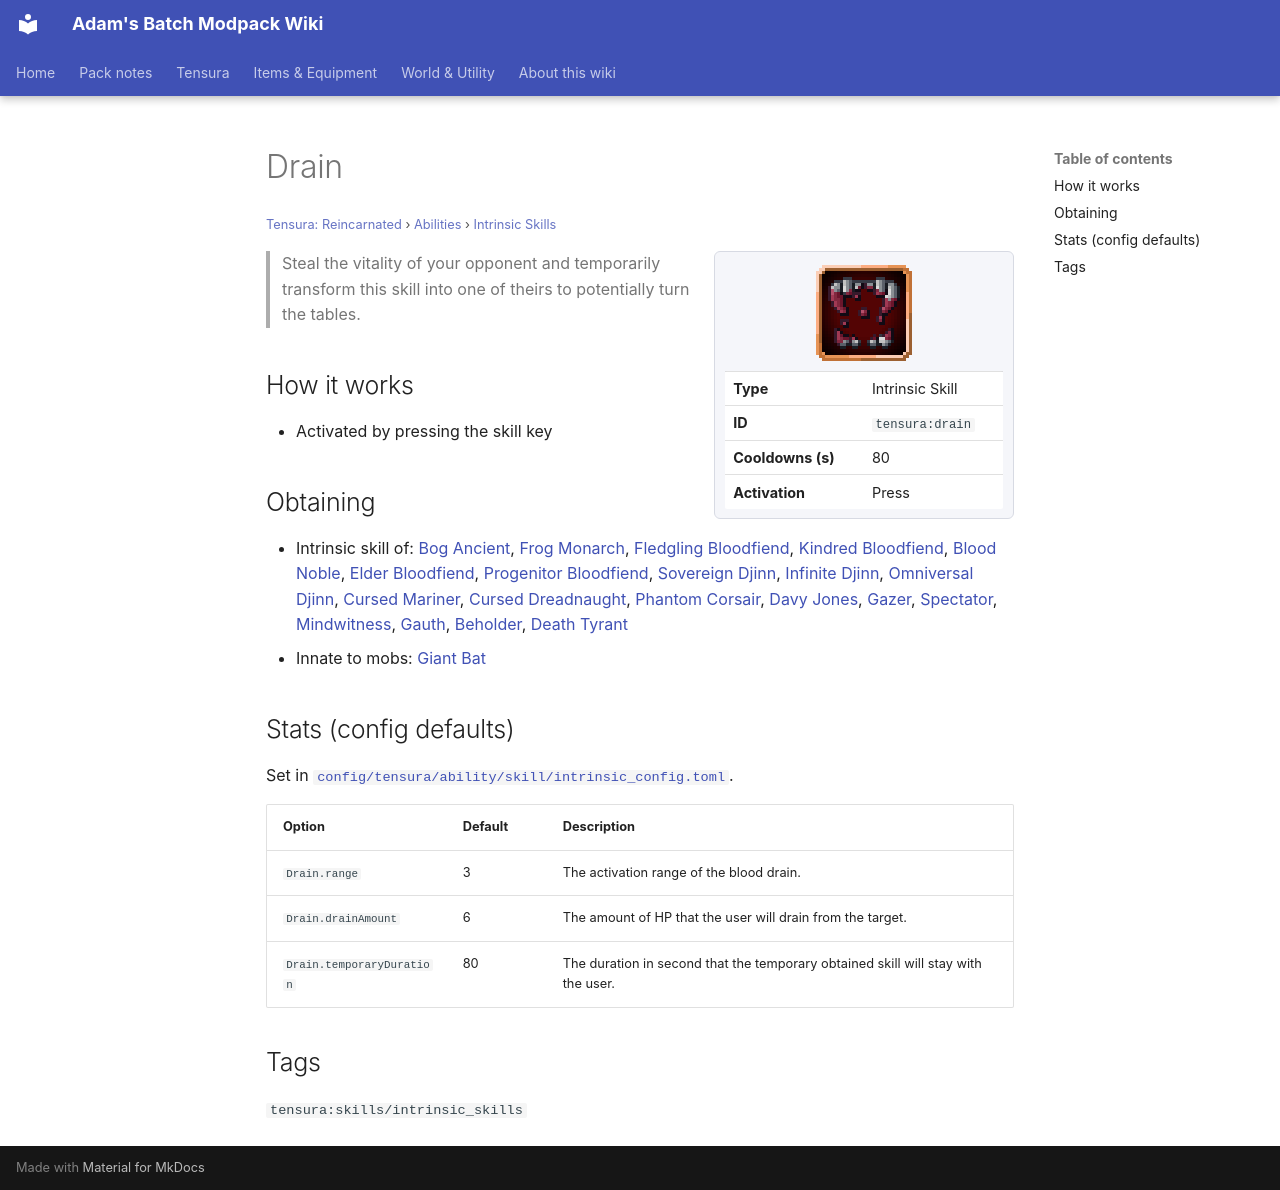

repository: Proteus-Nell/Adams-Batch-MC-Modpack-Wiki · page: tensura-reincarnated/abilities/intrinsic-skills/drain/index.html · generator: mkdocs

# Drain

<small>[Tensura: Reincarnated](../../index.md) &rsaquo; [Abilities](../index.md) &rsaquo; [Intrinsic Skills](index.md)</small>

<div class="infobox" markdown>

![Drain](../../../assets/icons/tensura/skill/drain.png)

| | |
|---|---|
| **Type** | Intrinsic Skill |
| **ID** | `tensura:drain` |
| **Cooldowns (s)** | 80 |
| **Activation** | Press |

</div>

> Steal the vitality of your opponent and temporarily transform this skill into one of theirs to potentially turn the tables.

## How it works

- Activated by pressing the skill key

## Obtaining

- Intrinsic skill of: [Bog Ancient](../../../ascension/races/bog-ancient.md), [Frog Monarch](../../../ascension/races/frog-monarch.md), [Fledgling Bloodfiend](../../../ascension/races/fledgling-bloodfiend.md), [Kindred Bloodfiend](../../../ascension/races/kindred-bloodfiend.md), [Blood Noble](../../../ascension/races/blood-noble.md), [Elder Bloodfiend](../../../ascension/races/elder-bloodfiend.md), [Progenitor Bloodfiend](../../../ascension/races/progenitor-bloodfiend.md), [Sovereign Djinn](../../../ascension/races/sovereign-djinn.md), [Infinite Djinn](../../../ascension/races/infinite-djinn.md), [Omniversal Djinn](../../../ascension/races/omniversal-djinn.md), [Cursed Mariner](../../../ascension/races/cursed-mariner.md), [Cursed Dreadnaught](../../../ascension/races/cursed-dreadnaught.md), [Phantom Corsair](../../../ascension/races/phantom-corsair.md), [Davy Jones](../../../ascension/races/davy-jones.md), [Gazer](../../../ascension/races/gazer.md), [Spectator](../../../ascension/races/spectator-gazer.md), [Mindwitness](../../../ascension/races/mindwitness.md), [Gauth](../../../ascension/races/gauth.md), [Beholder](../../../ascension/races/beholder.md), [Death Tyrant](../../../ascension/races/death-tyrant.md)
- Innate to mobs: [Giant Bat](../../mobs/giant-bat.md)

## Stats (config defaults)

Set in [`config/tensura/ability/skill/intrinsic_config.toml`](../../configs/config-tensura-ability-skill-intrinsic-config.md).

| Option | Default | Description |
|---|---|---|
| `Drain.range` | 3 | The activation range of the blood drain. |
| `Drain.drainAmount` | 6 | The amount of HP that the user will drain from the target. |
| `Drain.temporaryDuration` | 80 | The duration in second that the temporary obtained skill will stay with the user. |

## Tags

`tensura:skills/intrinsic_skills`
